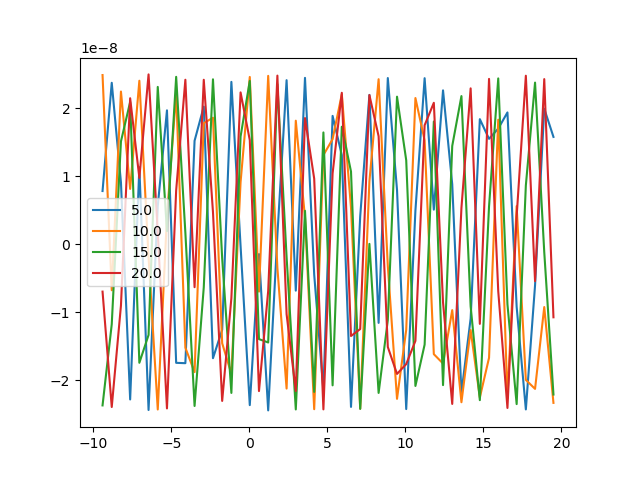

The data file committed next to this chart (first rows):
Keithley_v, Keithley_a, b2901a_v, b2901a_a
-9.41, -3.079351e-09, 5.0, 7.8e-09
-8.82, -1.223822e-09, 5.0, 2.371e-08
-8.23, -7.508387e-10, 5.0, 9.07e-09
-7.64, -5.967435e-10, 5.0, -2.2835e-08
-7.05, -4.577081e-10, 5.0, 1.13e-08
-6.46, -3.022949e-10, 5.0, -2.4385e-08
-5.87, -2.197457e-10, 5.0, 5.584e-09
-5.28, -1.343572e-10, 5.0, 1.9661e-08
-4.69, -6.849371e-11, 5.0, -1.7452e-08
-4.1, -2.93008e-11, 5.0, -1.7504e-08
-3.51, 3.255615e-11, 5.0, 1.5185e-08
-2.92, 2.237547e-10, 5.0, 2.0206e-08
-2.33, 2.215239e-10, 5.0, -1.6774e-08
-1.74, 2.110792e-10, 5.0, -1.2598e-08
-1.15, 2.301433e-10, 5.0, 2.3843e-08
-0.56, 1.840041e-10, 5.0, -2.95e-10
0.03, 2.141721e-10, 5.0, -2.3669e-08
0.62, 2.381543e-10, 5.0, -1.471e-09
1.21, 2.521481e-10, 5.0, -2.4443e-08
1.8, 2.88502e-10, 5.0, 1.35e-09
2.39, 2.877411e-10, 5.0, 2.4095e-08
2.98, 3.138022e-10, 5.0, -6.84e-09
3.57, 3.395588e-10, 5.0, 2.4435e-08
4.16, 3.762166e-10, 5.0, -4.47e-09
4.75, 3.811351e-10, 5.0, -2.1544e-08
5.34, 4.085143e-10, 5.0, 1.8845e-08
5.93, 4.203279e-10, 5.0, 1.309e-08
6.52, 4.390879e-10, 5.0, -2.393e-08
7.11, 4.69915e-10, 5.0, 4.089e-09
7.7, 4.844666e-10, 5.0, 2.193e-08
8.29, 4.997278e-10, 5.0, -1.1581e-08
8.88, 5.106794e-10, 5.0, 2.4408e-08
9.47, 5.295916e-10, 5.0, 7.971e-09
10.06, 5.458167e-10, 5.0, -2.4247e-08
10.65, 5.637648e-10, 5.0, 4.942e-09
11.24, 5.67365e-10, 5.0, 2.4387e-08
11.83, 5.718772e-10, 5.0, 5.066e-09
12.42, 5.913976e-10, 5.0, 2.2598e-08
13.01, 6.187265e-10, 5.0, 8.8e-09
13.6, 6.371316e-10, 5.0, -2.1851e-08
14.19, 6.620259e-10, 5.0, -1.0946e-08
14.78, 6.774905e-10, 5.0, 1.8366e-08
15.37, 6.585786e-10, 5.0, 1.5475e-08
15.96, 6.689215e-10, 5.0, 1.6973e-08
16.55, 7.059343e-10, 5.0, 1.9352e-08
17.14, 7.061879e-10, 5.0, -9.206e-09
17.73, 7.523778e-10, 5.0, -2.43e-08
18.32, 7.232238e-10, 5.0, -6.055e-09
18.91, 6.991914e-10, 5.0, 1.99e-08
19.5, 6.923461e-10, 5.0, 1.5755e-08
-9.41, -3.359449e-09, 10.0, 2.4848e-08
-8.82, -1.59722e-09, 10.0, -6.784e-09
-8.23, -1.034943e-09, 10.0, 2.2424e-08
-7.64, -7.56974e-10, 10.0, 8.113e-09
-7.05, -5.590183e-10, 10.0, 2.4012e-08
-6.46, -4.333694e-10, 10.0, -1.913e-09
-5.87, -2.840407e-10, 10.0, -2.4309e-08
-5.28, -1.746176e-10, 10.0, 4.016e-09
-4.69, -1.323289e-10, 10.0, 2.2218e-08
-4.1, -4.603262e-11, 10.0, -1.5224e-08
... 140 more rows
